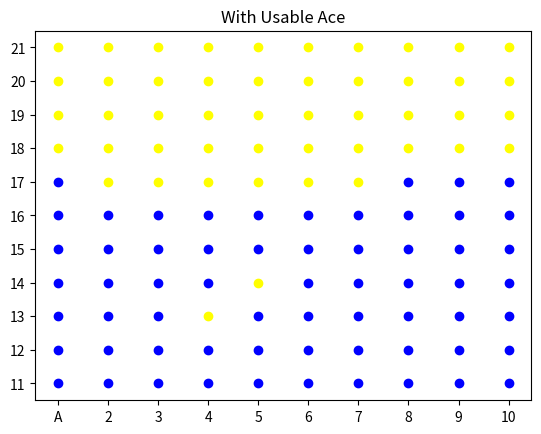
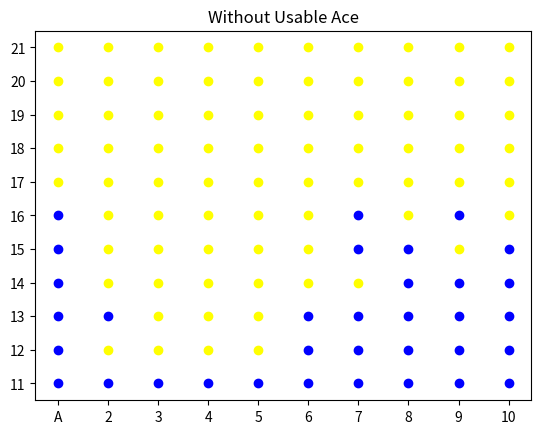

Write the Python code that produced these figures, in order.
import numpy as np
import matplotlib.pyplot as plt

# 에이전트(플레이어) 클래스 정의
class Player(object):
    def __init__(self, currentSum, usableAce, dealersCard):
        self.currentSum = currentSum
        self.dealersCard = dealersCard
        self.usableAce = usableAce
        self.usingAce = self.usableAce

    def ReceiveCard(self, card):
        if self.usingAce and self.currentSum + card > 21:
            self.usingAce = False
            self.currentSum += card - 10
        else:
            self.currentSum += card

    def GetState(self):
        return (self.currentSum, self.usableAce, self.dealersCard)

    def GetValue(self):
        return self.currentSum

    def ShouldHit(self, policy):
        return policy[self.GetState()]

    def Bust(self):
        return self.GetValue() > 21

# 딜러 클래스 정의
class Dealer(object):
    def __init__(self, cards):
        self.cards = cards

    def ReceiveCard(self, card):
        self.cards.append(card)

    def GetValue(self):
        currentSum = 0
        aceCount = 0
        for card in self.cards:
            if card == 1:
                aceCount += 1
            else:
                currentSum += card
        while aceCount > 0:
            aceCount -= 1
            currentSum += 11
            if currentSum > 21:
                aceCount += 1
                currentSum -= 11
                currentSum += aceCount
                break
        return currentSum

    def ShouldHit(self):
        if self.GetValue() >= 17:
            return False
        else:
            return True

    def Bust(self):
        return self.GetValue() > 21

# 상태-행동 정보를 저장하는 클래스 정의
class StateActionInfo(object):
    def __init__(self):
        self.stateActionPairs = []
        self.stateActionMap = set()

    def AddPair(self, pair):
        if pair in self.stateActionMap:
            return
        self.stateActionPairs.append(pair)
        self.stateActionMap.add(pair)

# 정책 평가 및 개선 함수
def EvaluateAndImprovePolicy(qMap, policy, returns, stateActionPairs, reward):
    for pair in stateActionPairs:
        returns[pair] += 1
        qMap[pair] = qMap[pair] + ((reward - qMap[pair]) / returns[pair])
        state = pair[0]
        shouldHit = False
        if qMap[(state, True)] > qMap[(state, False)]:
            shouldHit = True
        policy[state] = shouldHit

# 카드 샘플링 함수
def newCard():
    card = np.random.randint(1, 14)
    if card > 9:
        return 10
    else:
        return card

# 에피소드 실행 함수
def PlayEpisode(qMap, policy, returns):
    playerSum = np.random.randint(11, 22)
    dealerOpenCard = np.random.randint(1, 11)
    usableAce = bool(np.random.randint(0, 2))
    player = Player(playerSum, usableAce, dealerOpenCard)
    dealer = Dealer([dealerOpenCard])
    stateActionInfo = StateActionInfo()
    hitAction = bool(np.random.randint(0, 2))
    stateActionInfo.AddPair((player.GetState(), hitAction))
    if hitAction:
        player.ReceiveCard(newCard())
        while not player.Bust() and player.ShouldHit(policy):
            stateActionInfo.AddPair((player.GetState(), True))
            player.ReceiveCard(newCard())
    if player.Bust():
        EvaluateAndImprovePolicy(qMap, policy, returns, stateActionInfo.stateActionPairs, -1)
        return
    stateActionInfo.AddPair((player.GetState(), False))
    dealer.ReceiveCard(newCard())
    while not dealer.Bust() and dealer.ShouldHit():
        dealer.cards.append(newCard())
    if dealer.Bust() or dealer.GetValue() < player.GetValue():
        EvaluateAndImprovePolicy(qMap, policy, returns, stateActionInfo.stateActionPairs, 1)
    elif dealer.GetValue() > player.GetValue():
        EvaluateAndImprovePolicy(qMap, policy, returns, stateActionInfo.stateActionPairs, -1)
    else:
        EvaluateAndImprovePolicy(qMap, policy, returns, stateActionInfo.stateActionPairs, 0)

# 테이블/정책 초기화
qMap = {}
policy = {}
returns = {}
for playerSum in range(11, 22):
    for usableAce in range(2):
        for dealersCard in range(1, 11):
            playerState = (playerSum, bool(usableAce), dealersCard)
            qMap[(playerState, False)] = 0
            qMap[(playerState, True)] = 0
            returns[(playerState, False)] = 0
            returns[(playerState, True)] = 0
            if playerSum == 20 or playerSum == 21:
                policy[playerState] = False
            else:
                policy[playerState] = True

# MC 학습(에피소드 반복)
for i in range(100000):
    PlayEpisode(qMap, policy, returns)

x11 = []
y11 = []
x12 = []
y12 = []
x21 = []
y21 = []
x22 = []
y22 = []

for playerState in policy:
    if playerState[1]:
        if policy[playerState]:
            x11.append(playerState[2] - 1)
            y11.append(playerState[0] - 11)
        else:
            x12.append(playerState[2] - 1)
            y12.append(playerState[0] - 11)
    else:
        if policy[playerState]:
            x21.append(playerState[2] - 1)
            y21.append(playerState[0] - 11)
        else:
            x22.append(playerState[2] - 1)
            y22.append(playerState[0] - 11)

plt.figure(0)
plt.title('With Usable Ace')
plt.scatter(x11, y11, color='blue')
plt.scatter(x12, y12, color='yellow')
plt.xticks(range(10), ['A', '2', '3', '4', '5', '6', '7', '8', '9', '10'])
plt.yticks(range(11), ['11', '12', '13', '14', '15', '16', '17', '18', '19', '20', '21'])

plt.figure(1)
plt.title('Without Usable Ace')
plt.scatter(x21, y21, color='blue')
plt.scatter(x22, y22, color='yellow')
plt.xticks(range(10), ['A', '2', '3', '4', '5', '6', '7', '8', '9', '10'])
plt.yticks(range(11), ['11', '12', '13', '14', '15', '16', '17', '18', '19', '20', '21'])

plt.show()